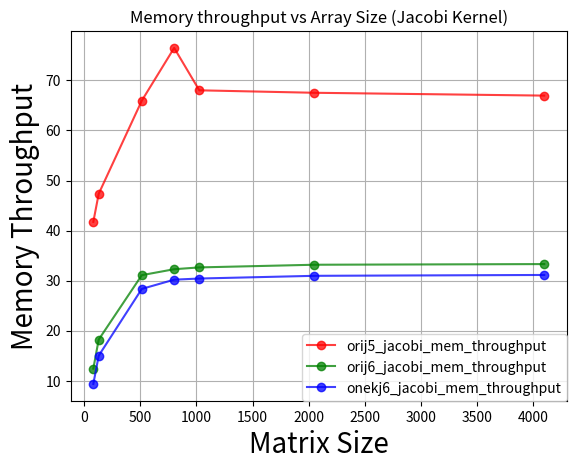

Generate this figure with matplotlib:
#!/usr/bin/env python
import numpy as np
import matplotlib.pyplot as plt
import matplotlib as mpl
import csv

colors = ['r', 'g', 'b', 'c', 'm', 'k']

fig = plt.figure()
ax = fig.add_subplot(111)

matrix_size = [82, 130, 514, 802, 1026, 2050, 4098]

orij5_jacobi_mem_throughput = [41.7332,47.3507,65.9734,76.5066,68.0308,67.5396,66.9734]
orij6_jacobi_mem_throughput = [12.4006,18.1979,31.0801,32.2656,32.6264,33.1604,33.2914]
onekj6_jacobi_mem_throughput =  [9.33343,14.9829,28.3336,30.1745,30.4039,30.9456,31.1163]

names = [   'orij5_jacobi_mem_throughput',
            'orij6_jacobi_mem_throughput',
            'onekj6_jacobi_mem_throughput']

ax.plot(matrix_size, orij5_jacobi_mem_throughput,      marker='o', c=colors[0], alpha=0.75)
ax.plot(matrix_size, orij6_jacobi_mem_throughput,      marker='o', c=colors[1], alpha=0.75)
ax.plot(matrix_size, onekj6_jacobi_mem_throughput,     marker='o', c=colors[2], alpha=0.75)

ax.set_xlabel('Matrix Size', fontsize=20)
ax.set_ylabel('Memory Throughput', fontsize=20)
ax.set_title('Memory throughput vs Array Size (Jacobi Kernel)')
ax.grid(True)

plt.legend( (names), loc=0, borderaxespad=0. )
#####################################

plt.show()
